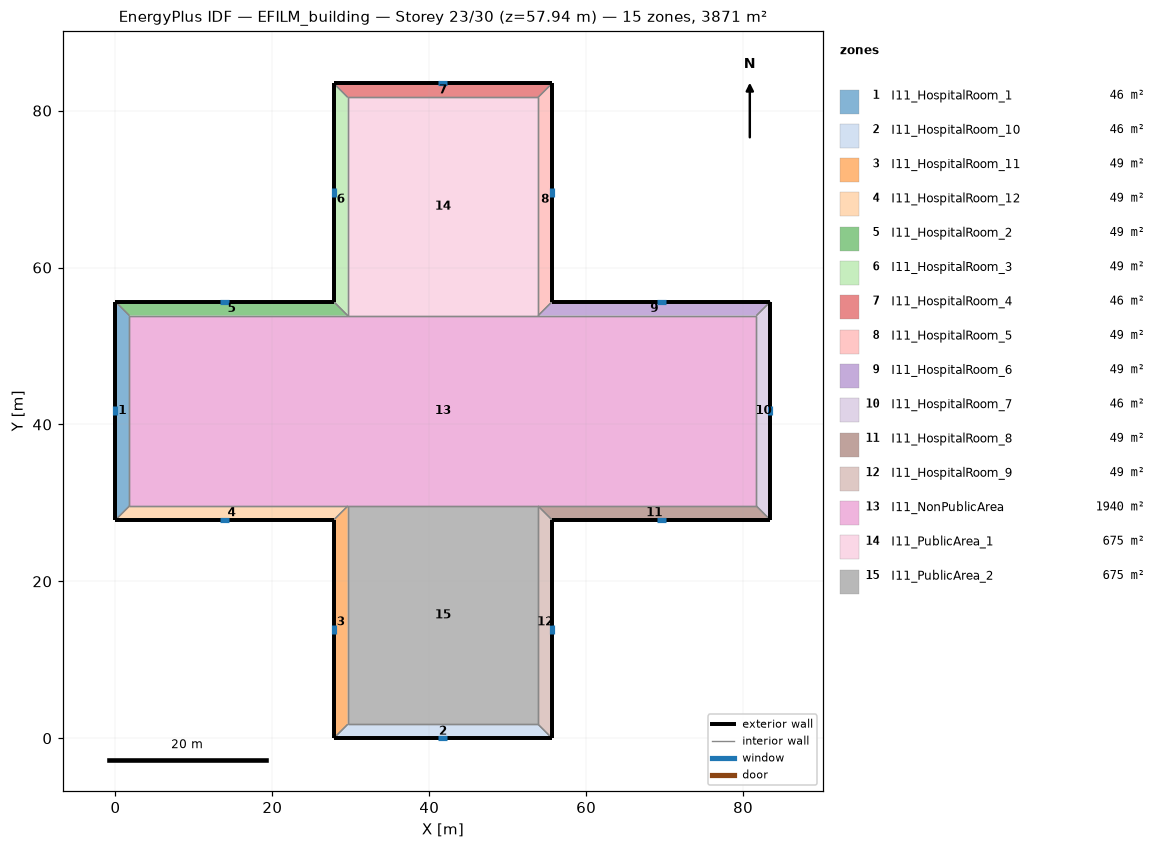
=== STOREY PLAN SPEC (per zone: floor XY polygon, exterior-wall plan segments, windows/doors) ===
zone 1: I11_HospitalRoom_1  (46.3 m²)
  floor: (0.00, 27.82) (0.00, 55.65) (1.78, 53.87) (1.78, 29.60)
  exterior wall: (0.00, 55.65) – (0.00, 27.82)  [27.8 m]
    window: (0.00, 42.32) – (0.00, 41.16)  [1.6 m²]
  interior walls: 3
zone 2: I11_HospitalRoom_10  (46.3 m²)
  floor: (55.65, 0.00) (27.82, 0.00) (29.60, 1.78) (53.87, 1.78)
  exterior wall: (27.82, 0.00) – (55.65, 0.00)  [27.8 m]
    window: (41.16, 0.00) – (42.32, 0.00)  [1.6 m²]
  interior walls: 3
zone 3: I11_HospitalRoom_11  (49.4 m²)
  floor: (27.82, 0.00) (27.82, 27.82) (29.60, 29.60) (29.60, 1.78)
  exterior wall: (27.82, 27.82) – (27.82, 0.00)  [27.8 m]
    window: (27.82, 14.49) – (27.82, 13.33)  [1.6 m²]
  interior walls: 3
zone 4: I11_HospitalRoom_12  (49.4 m²)
  floor: (27.82, 27.82) (0.00, 27.82) (1.78, 29.60) (29.60, 29.60)
  exterior wall: (0.00, 27.82) – (27.82, 27.82)  [27.8 m]
    window: (13.33, 27.82) – (14.49, 27.82)  [1.6 m²]
  interior walls: 3
zone 5: I11_HospitalRoom_2  (49.4 m²)
  floor: (0.00, 55.65) (27.82, 55.65) (29.60, 53.87) (1.78, 53.87)
  exterior wall: (27.82, 55.65) – (0.00, 55.65)  [27.8 m]
    window: (14.49, 55.65) – (13.33, 55.65)  [1.6 m²]
  interior walls: 3
zone 6: I11_HospitalRoom_3  (49.4 m²)
  floor: (27.82, 55.65) (27.82, 83.47) (29.60, 81.70) (29.60, 53.87)
  exterior wall: (27.82, 83.47) – (27.82, 55.65)  [27.8 m]
    window: (27.82, 70.14) – (27.82, 68.98)  [1.6 m²]
  interior walls: 3
zone 7: I11_HospitalRoom_4  (46.3 m²)
  floor: (27.82, 83.47) (55.65, 83.47) (53.87, 81.70) (29.60, 81.70)
  exterior wall: (55.65, 83.47) – (27.82, 83.47)  [27.8 m]
    window: (42.32, 83.47) – (41.16, 83.47)  [1.6 m²]
  interior walls: 3
zone 8: I11_HospitalRoom_5  (49.4 m²)
  floor: (55.65, 83.47) (55.65, 55.65) (53.87, 53.87) (53.87, 81.70)
  exterior wall: (55.65, 55.65) – (55.65, 83.47)  [27.8 m]
    window: (55.65, 68.98) – (55.65, 70.14)  [1.6 m²]
  interior walls: 3
zone 9: I11_HospitalRoom_6  (49.4 m²)
  floor: (55.65, 55.65) (83.47, 55.65) (81.70, 53.87) (53.87, 53.87)
  exterior wall: (83.47, 55.65) – (55.65, 55.65)  [27.8 m]
    window: (70.14, 55.65) – (68.98, 55.65)  [1.6 m²]
  interior walls: 3
zone 10: I11_HospitalRoom_7  (46.3 m²)
  floor: (83.47, 55.65) (83.47, 27.82) (81.70, 29.60) (81.70, 53.87)
  exterior wall: (83.47, 27.82) – (83.47, 55.65)  [27.8 m]
    window: (83.47, 41.16) – (83.47, 42.32)  [1.6 m²]
  interior walls: 3
zone 11: I11_HospitalRoom_8  (49.4 m²)
  floor: (83.47, 27.82) (55.65, 27.82) (53.87, 29.60) (81.70, 29.60)
  exterior wall: (55.65, 27.82) – (83.47, 27.82)  [27.8 m]
    window: (68.98, 27.82) – (70.14, 27.82)  [1.6 m²]
  interior walls: 3
zone 12: I11_HospitalRoom_9  (49.4 m²)
  floor: (55.65, 27.82) (55.65, 0.00) (53.87, 1.78) (53.87, 29.60)
  exterior wall: (55.65, 0.00) – (55.65, 27.82)  [27.8 m]
    window: (55.65, 13.33) – (55.65, 14.49)  [1.6 m²]
  interior walls: 3
zone 13: I11_NonPublicArea  (1939.7 m²)
  floor: (1.78, 29.60) (1.78, 53.87) (29.60, 53.87) (53.87, 53.87) (81.70, 53.87) (81.70, 29.60) (53.87, 29.60) (29.60, 29.60)
  interior walls: 8
zone 14: I11_PublicArea_1  (675.3 m²)
  floor: (29.60, 53.87) (29.60, 81.70) (53.87, 81.70) (53.87, 53.87)
  interior walls: 4
zone 15: I11_PublicArea_2  (675.3 m²)
  floor: (29.60, 1.78) (29.60, 29.60) (53.87, 29.60) (53.87, 1.78)
  interior walls: 4

=== DERIVED (storey summary) ===
Building: EFILM_building
Storey: 23 of 30  (floor level z = 57.94 m)
Storey gross floor area: 3871.0 m²
Zones on this storey: 15
  - I11_HospitalRoom_1: floor 46.3 m²; exterior wall 27.8 m (118.7 m²); 1 window(s) 1.6 m²; WWR 1.4%
  - I11_HospitalRoom_10: floor 46.3 m²; exterior wall 27.8 m (118.7 m²); 1 window(s) 1.6 m²; WWR 1.4%
  - I11_HospitalRoom_11: floor 49.4 m²; exterior wall 27.8 m (118.7 m²); 1 window(s) 1.6 m²; WWR 1.4%
  - I11_HospitalRoom_12: floor 49.4 m²; exterior wall 27.8 m (118.7 m²); 1 window(s) 1.6 m²; WWR 1.4%
  - I11_HospitalRoom_2: floor 49.4 m²; exterior wall 27.8 m (118.7 m²); 1 window(s) 1.6 m²; WWR 1.4%
  - I11_HospitalRoom_3: floor 49.4 m²; exterior wall 27.8 m (118.7 m²); 1 window(s) 1.6 m²; WWR 1.4%
  - I11_HospitalRoom_4: floor 46.3 m²; exterior wall 27.8 m (118.7 m²); 1 window(s) 1.6 m²; WWR 1.4%
  - I11_HospitalRoom_5: floor 49.4 m²; exterior wall 27.8 m (118.7 m²); 1 window(s) 1.6 m²; WWR 1.4%
  - I11_HospitalRoom_6: floor 49.4 m²; exterior wall 27.8 m (118.7 m²); 1 window(s) 1.6 m²; WWR 1.4%
  - I11_HospitalRoom_7: floor 46.3 m²; exterior wall 27.8 m (118.7 m²); 1 window(s) 1.6 m²; WWR 1.4%
  - I11_HospitalRoom_8: floor 49.4 m²; exterior wall 27.8 m (118.7 m²); 1 window(s) 1.6 m²; WWR 1.4%
  - I11_HospitalRoom_9: floor 49.4 m²; exterior wall 27.8 m (118.7 m²); 1 window(s) 1.6 m²; WWR 1.4%
  - I11_NonPublicArea: floor 1939.7 m²
  - I11_PublicArea_1: floor 675.3 m²
  - I11_PublicArea_2: floor 675.3 m²
Zone adjacency (shared interzone walls):
  - I11_HospitalRoom_1 ↔ I11_HospitalRoom_12
  - I11_HospitalRoom_1 ↔ I11_HospitalRoom_2
  - I11_HospitalRoom_1 ↔ I11_NonPublicArea
  - I11_HospitalRoom_10 ↔ I11_HospitalRoom_11
  - I11_HospitalRoom_10 ↔ I11_HospitalRoom_9
  - I11_HospitalRoom_10 ↔ I11_PublicArea_2
  - I11_HospitalRoom_11 ↔ I11_HospitalRoom_12
  - I11_HospitalRoom_11 ↔ I11_PublicArea_2
  - I11_HospitalRoom_12 ↔ I11_NonPublicArea
  - I11_HospitalRoom_2 ↔ I11_HospitalRoom_3
  - I11_HospitalRoom_2 ↔ I11_NonPublicArea
  - I11_HospitalRoom_3 ↔ I11_HospitalRoom_4
  - I11_HospitalRoom_3 ↔ I11_PublicArea_1
  - I11_HospitalRoom_4 ↔ I11_HospitalRoom_5
  - I11_HospitalRoom_4 ↔ I11_PublicArea_1
  - I11_HospitalRoom_5 ↔ I11_HospitalRoom_6
  - I11_HospitalRoom_5 ↔ I11_PublicArea_1
  - I11_HospitalRoom_6 ↔ I11_HospitalRoom_7
  - I11_HospitalRoom_6 ↔ I11_NonPublicArea
  - I11_HospitalRoom_7 ↔ I11_HospitalRoom_8
  - I11_HospitalRoom_7 ↔ I11_NonPublicArea
  - I11_HospitalRoom_8 ↔ I11_HospitalRoom_9
  - I11_HospitalRoom_8 ↔ I11_NonPublicArea
  - I11_HospitalRoom_9 ↔ I11_PublicArea_2
  - I11_NonPublicArea ↔ I11_PublicArea_1
  - I11_NonPublicArea ↔ I11_PublicArea_2